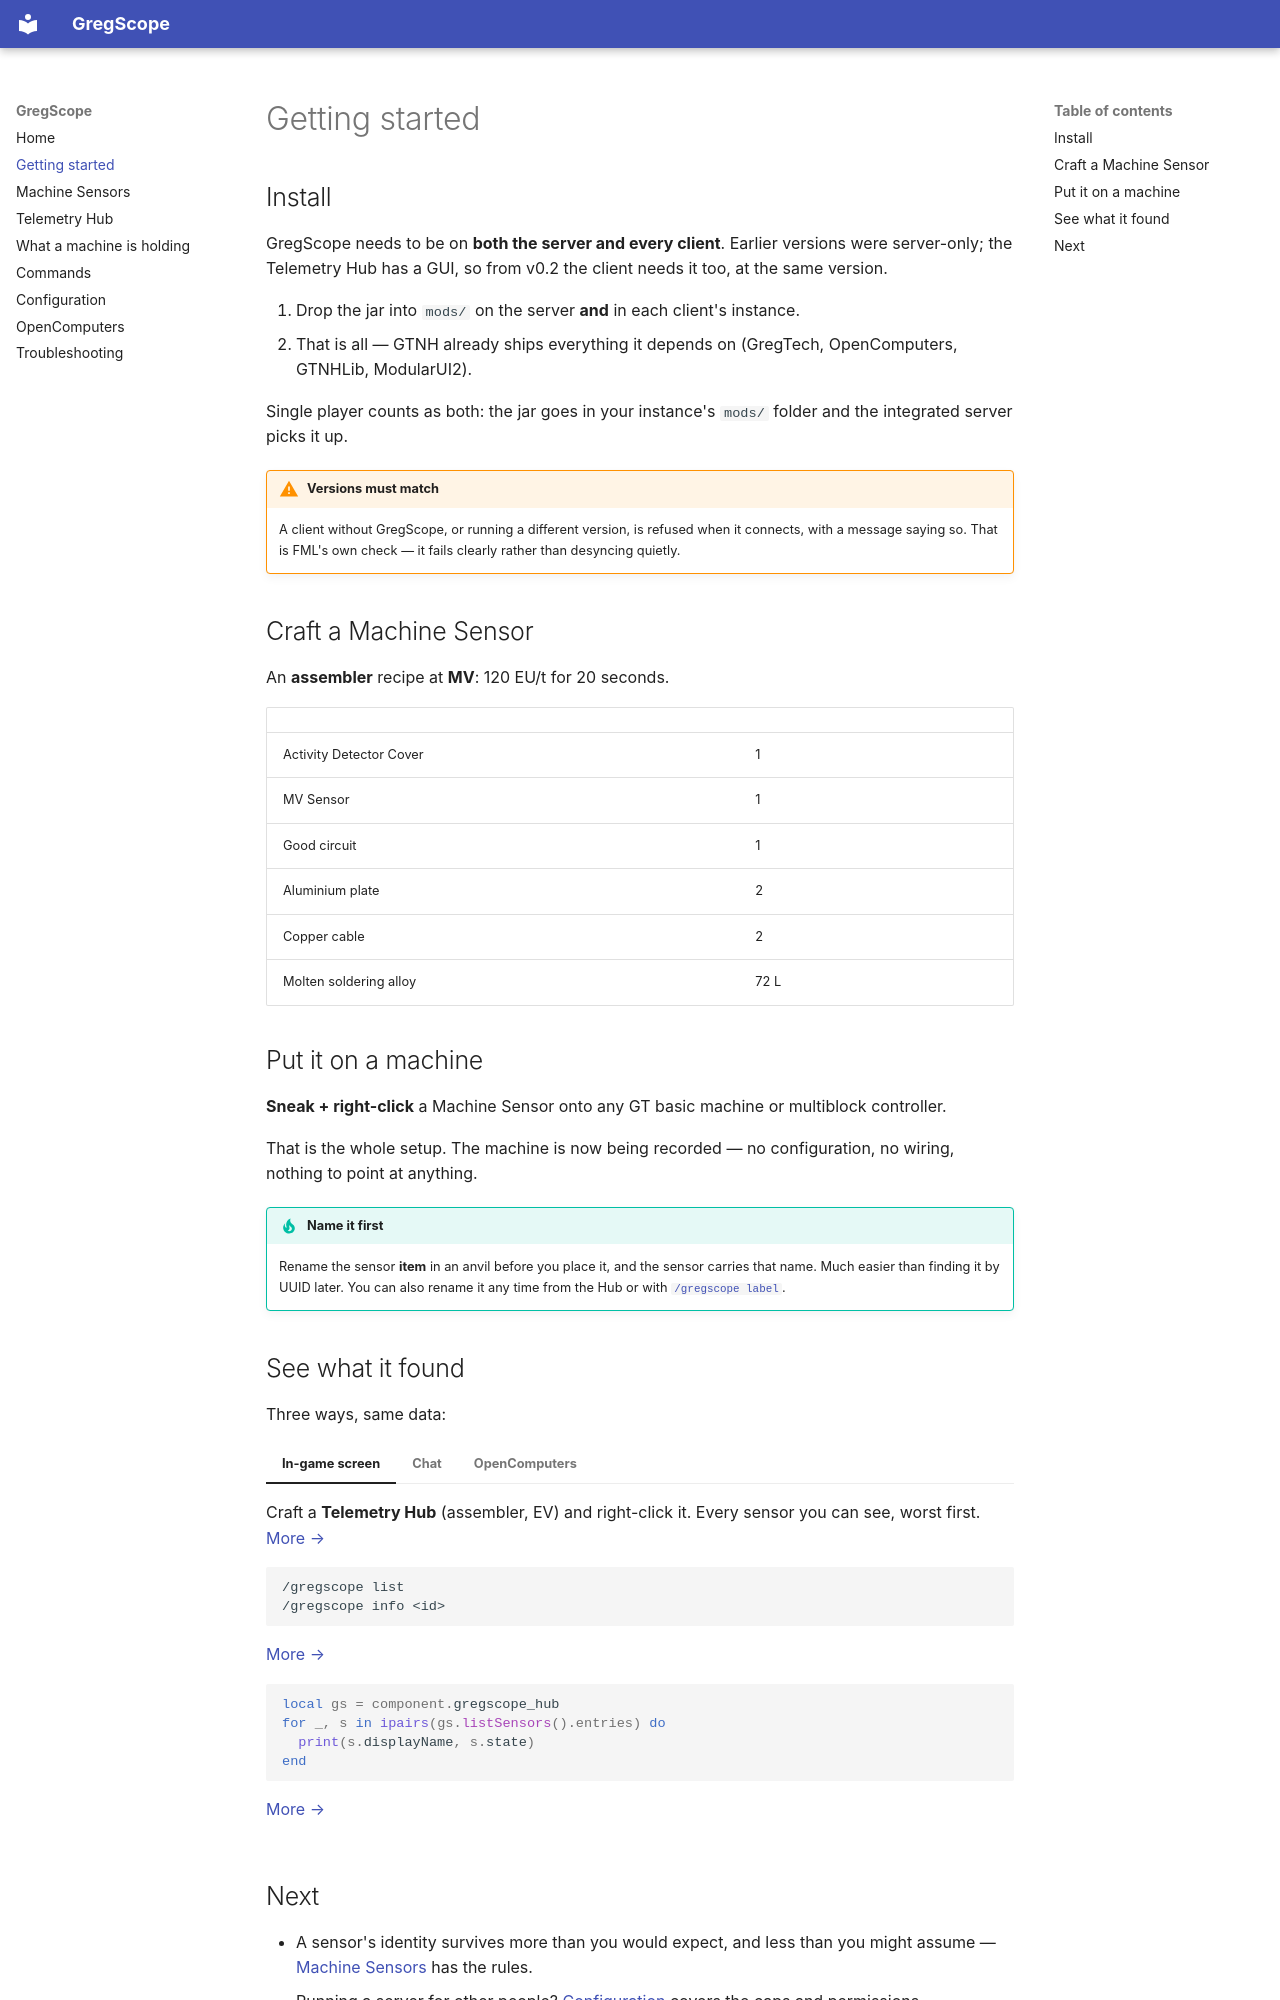

repository: Ldogg123/gregscope · page: getting-started/index.html · generator: mkdocs

# Getting started

## Install

GregScope needs to be on **both the server and every client**. Earlier versions were server-only; the Telemetry
Hub has a GUI, so from v0.2 the client needs it too, at the same version.

1. Drop the jar into `mods/` on the server **and** in each client's instance.
2. That is all — GTNH already ships everything it depends on (GregTech, OpenComputers, GTNHLib, ModularUI2).

Single player counts as both: the jar goes in your instance's `mods/` folder and the integrated server picks it up.

!!! warning "Versions must match"
    A client without GregScope, or running a different version, is refused when it connects, with a message saying
    so. That is FML's own check — it fails clearly rather than desyncing quietly.

## Craft a Machine Sensor

An **assembler** recipe at **MV**: 120 EU/t for 20 seconds.

| | |
|---|---|
| Activity Detector Cover | 1 |
| MV Sensor | 1 |
| Good circuit | 1 |
| Aluminium plate | 2 |
| Copper cable | 2 |
| Molten soldering alloy | 72 L |

## Put it on a machine

**Sneak + right-click** a Machine Sensor onto any GT basic machine or multiblock controller.

That is the whole setup. The machine is now being recorded — no configuration, no wiring, nothing to point at
anything.

!!! tip "Name it first"
    Rename the sensor **item** in an anvil before you place it, and the sensor carries that name. Much easier than
    finding it by UUID later. You can also rename it any time from the Hub or with
    [`/gregscope label`](commands.md).

## See what it found

Three ways, same data:

=== "In-game screen"

    Craft a **Telemetry Hub** (assembler, EV) and right-click it. Every sensor you can see, worst first.
    [More →](telemetry-hub.md)

=== "Chat"

    ```
    /gregscope list
    /gregscope info <id>
    ```
    [More →](commands.md)

=== "OpenComputers"

    ```lua
    local gs = component.gregscope_hub
    for _, s in ipairs(gs.listSensors().entries) do
      print(s.displayName, s.state)
    end
    ```
    [More →](opencomputers.md)
